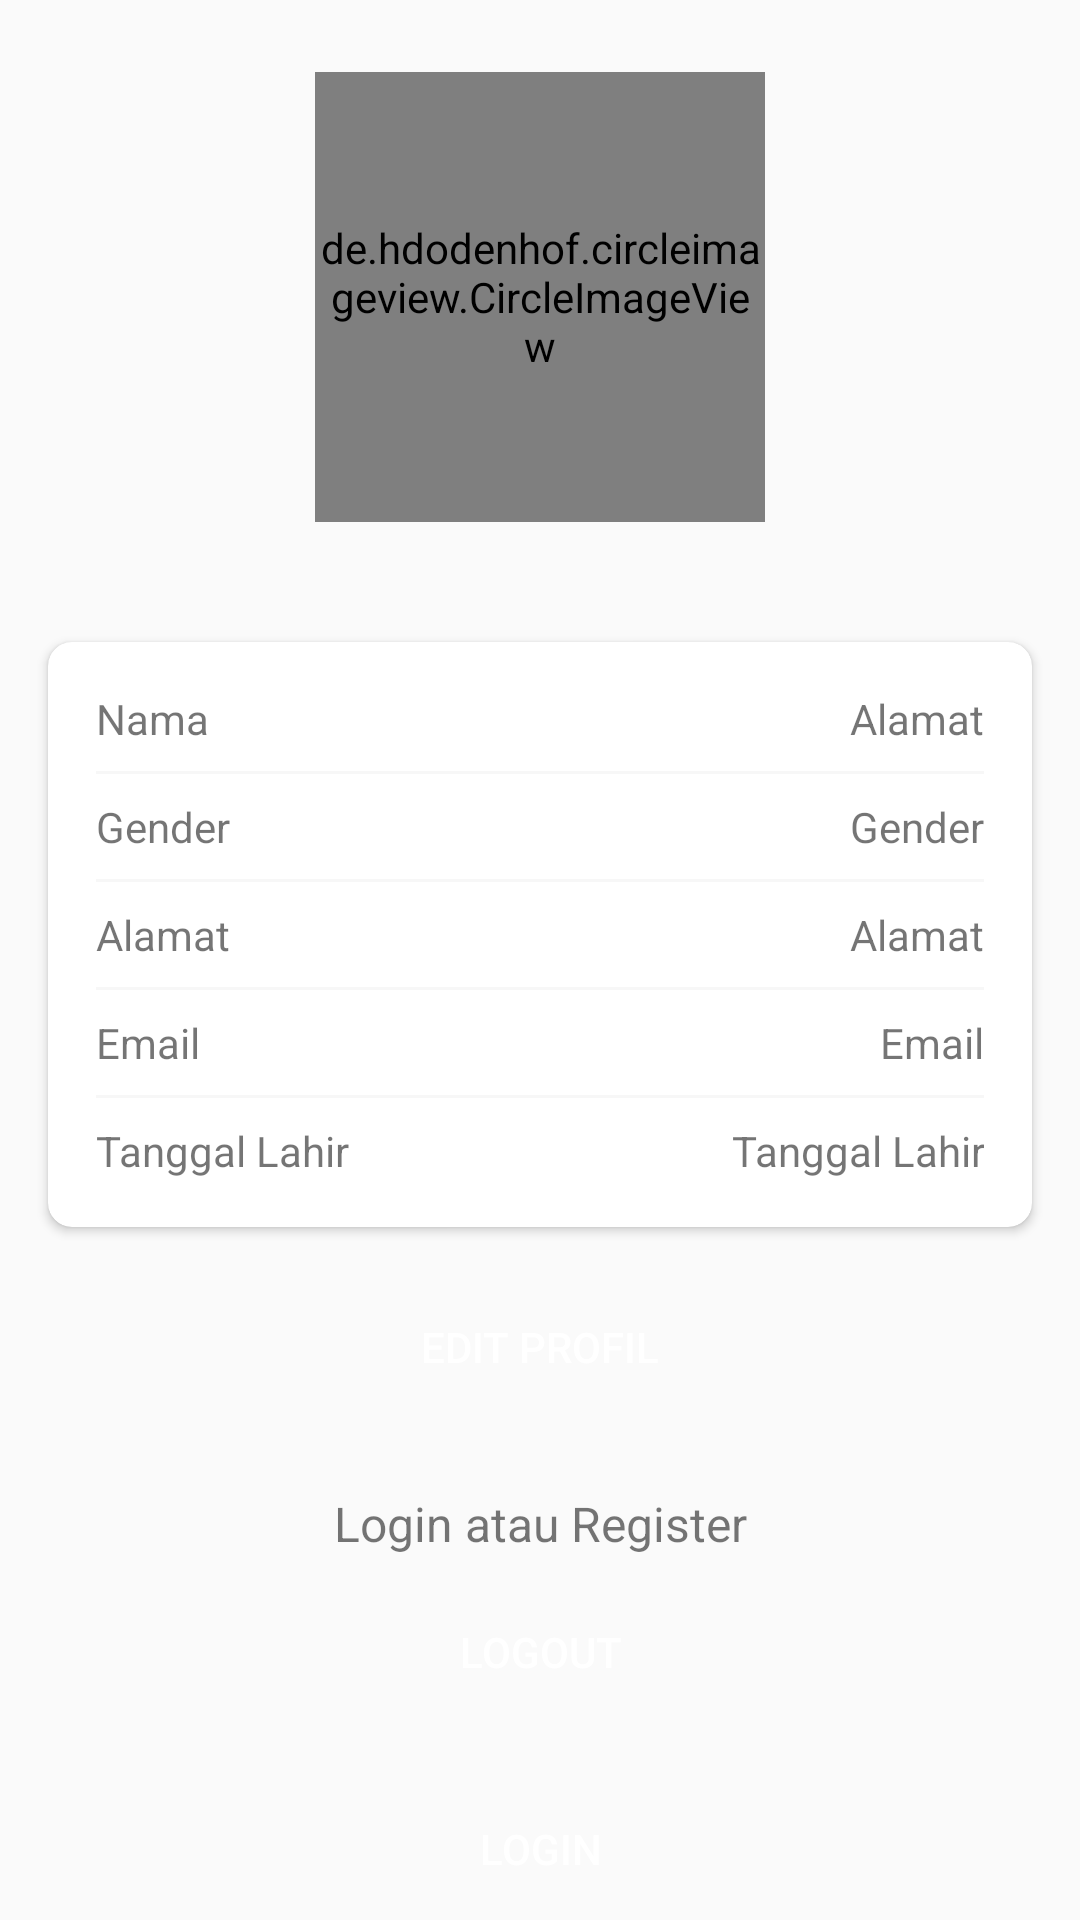

This screen was rendered from an Android layout file. Write that file and the resources it references.
<!-- AndroidManifest.xml: application theme AppTheme -->
<!-- res/layout/fragment_profile.xml -->
<?xml version="1.0" encoding="utf-8"?>
<LinearLayout xmlns:android="http://schemas.android.com/apk/res/android"
    xmlns:tools="http://schemas.android.com/tools"
    android:layout_width="match_parent"
    android:layout_height="match_parent"
    xmlns:app="http://schemas.android.com/apk/res-auto"
    tools:context=".profil.ProfileFragment"
    android:orientation="vertical">

    <LinearLayout
        android:id="@+id/card_profile"
        android:gravity="center_horizontal"
        android:layout_width="match_parent"
        android:layout_height="wrap_content"
        android:orientation="vertical">

        <de.hdodenhof.circleimageview.CircleImageView
            android:id="@+id/img_profile"
            android:layout_width="150dp"
            android:layout_height="150dp"
            android:src="@drawable/ic_launcher_background"
            android:layout_margin="24dp"/>

        <android.support.v7.widget.CardView
            app:cardCornerRadius="8dp"
            android:layout_width="match_parent"
            android:layout_height="wrap_content"
            android:layout_margin="16dp">

            <LinearLayout
                android:layout_width="match_parent"
                android:layout_height="wrap_content"
                android:orientation="vertical"
                android:padding="16dp">

                <LinearLayout
                    android:layout_width="match_parent"
                    android:layout_height="wrap_content"
                    android:orientation="horizontal">

                    <TextView
                        android:layout_width="match_parent"
                        android:layout_height="wrap_content"
                        android:text="@string/nama"
                        android:layout_weight="1"/>

                    <TextView
                        android:id="@+id/tv_nama_user"
                        android:layout_width="match_parent"
                        android:layout_height="wrap_content"
                        android:text="@string/alamat"
                        android:textAlignment="textEnd"
                        android:layout_weight="1"/>

                </LinearLayout>

                <View
                    android:layout_width="match_parent"
                    android:layout_height="1dp"
                    android:background="@color/grey_3"
                    android:layout_marginTop="8dp"
                    android:layout_marginBottom="8dp"/>

                <LinearLayout
                    android:layout_width="match_parent"
                    android:layout_height="wrap_content"
                    android:orientation="horizontal">

                    <TextView
                        android:layout_width="match_parent"
                        android:layout_height="wrap_content"
                        android:text="@string/gender"
                        android:layout_weight="1"/>

                    <TextView
                        android:id="@+id/tv_gender"
                        android:layout_width="match_parent"
                        android:layout_height="wrap_content"
                        android:text="@string/gender"
                        android:textAlignment="textEnd"
                        android:layout_weight="1"/>

                </LinearLayout>

                <View
                    android:layout_width="match_parent"
                    android:layout_height="1dp"
                    android:background="@color/grey_3"
                    android:layout_marginTop="8dp"
                    android:layout_marginBottom="8dp"/>

                <LinearLayout
                    android:layout_width="match_parent"
                    android:layout_height="wrap_content"
                    android:orientation="horizontal">

                    <TextView
                        android:layout_width="match_parent"
                        android:layout_height="wrap_content"
                        android:text="@string/alamat"
                        android:layout_weight="1"/>

                    <TextView
                        android:id="@+id/tv_alamat"
                        android:layout_width="match_parent"
                        android:layout_height="wrap_content"
                        android:text="@string/alamat"
                        android:textAlignment="textEnd"
                        android:layout_weight="1"/>

                </LinearLayout>

                <View
                    android:layout_width="match_parent"
                    android:layout_height="1dp"
                    android:background="@color/grey_3"
                    android:layout_marginTop="8dp"
                    android:layout_marginBottom="8dp"/>

                <LinearLayout
                    android:layout_width="match_parent"
                    android:layout_height="wrap_content"
                    android:orientation="horizontal">

                    <TextView
                        android:layout_width="match_parent"
                        android:layout_height="wrap_content"
                        android:text="@string/email"
                        android:layout_weight="1"/>

                    <TextView
                        android:id="@+id/tv_email"
                        android:layout_width="match_parent"
                        android:layout_height="wrap_content"
                        android:text="@string/email"
                        android:textAlignment="textEnd"
                        android:layout_weight="1"/>

                </LinearLayout>

                <View
                    android:layout_width="match_parent"
                    android:layout_height="1dp"
                    android:background="@color/grey_3"
                    android:layout_marginTop="8dp"
                    android:layout_marginBottom="8dp"/>

                <LinearLayout
                    android:layout_width="match_parent"
                    android:layout_height="wrap_content"
                    android:orientation="horizontal">

                    <TextView
                        android:layout_width="match_parent"
                        android:layout_height="wrap_content"
                        android:text="@string/tanggal_lahir"
                        android:layout_weight="1"/>

                    <TextView
                        android:id="@+id/tv_tanggal_lahir"
                        android:layout_width="match_parent"
                        android:layout_height="wrap_content"
                        android:text="@string/tanggal_lahir"
                        android:textAlignment="textEnd"
                        android:layout_weight="1"/>

                </LinearLayout>

            </LinearLayout>

        </android.support.v7.widget.CardView>

        <Button
            android:enabled="false"
            android:id="@+id/btn_edit_profile"
            android:layout_marginStart="16dp"
            android:layout_marginEnd="16dp"
            android:textColor="@android:color/white"
            android:layout_width="match_parent"
            android:layout_height="wrap_content"
            android:background="@drawable/button_accent"
            android:text="@string/edit_profil"/>

    </LinearLayout>

    <View
        android:layout_width="match_parent"
        android:layout_height="8dp"/>

    <TextView
        android:id="@+id/tv_login_atau_register"
        android:layout_width="match_parent"
        android:layout_height="wrap_content"
        android:text="@string/login_atau_register"
        android:textSize="16sp"
        android:textAlignment="center"
        android:layout_marginTop="16dp"
        android:layout_marginBottom="8dp"/>

    <Button
        android:layout_marginBottom="16dp"
        android:layout_marginStart="16dp"
        android:layout_marginEnd="16dp"
        android:layout_width="match_parent"
        android:layout_height="wrap_content"
        android:text="@string/logout"
        android:background="@drawable/button_accent"
        android:textColor="@android:color/white"
        android:id="@+id/logout_btn"/>

    <Button
        android:layout_marginBottom="16dp"
        android:layout_marginStart="16dp"
        android:layout_marginEnd="16dp"
        android:layout_margin="16sp"
        android:layout_width="match_parent"
        android:layout_height="wrap_content"
        android:text="@string/login"
        android:background="@drawable/button_accent"
        android:textColor="@android:color/white"
        android:id="@+id/login_profile_btn"/>
</LinearLayout>
<!-- resources referenced by this layout -->
<resources>
  <color name="grey_3">#f7f7f7</color>
  <string name="alamat">Alamat</string>
  <string name="edit_profil">Edit Profil</string>
  <string name="email">Email</string>
  <string name="gender">Gender</string>
  <string name="login">Login</string>
  <string name="login_atau_register">Login atau Register</string>
  <string name="logout">logout</string>
  <string name="nama">Nama</string>
  <string name="tanggal_lahir">Tanggal Lahir</string>
  <style name="AppTheme" parent="Theme.AppCompat.Light.NoActionBar">
          
          <item name="colorPrimary">@color/colorPrimary</item>
          <item name="colorPrimaryDark">@color/colorPrimaryDark</item>
          <item name="colorAccent">@color/colorAccent</item>
      </style>
  <color name="colorPrimary">#0d47a1</color>
  <color name="colorPrimaryDark">#002171</color>
  <color name="colorAccent">#FF4081</color>
</resources>
